Run: headless pygame with SDL's dummy video driver; simulated clock (each Clock.tick advances the game by its frame time, no real sleeping); random seed 0; keys injected as events and as key.get_pressed() state; no mouse input.
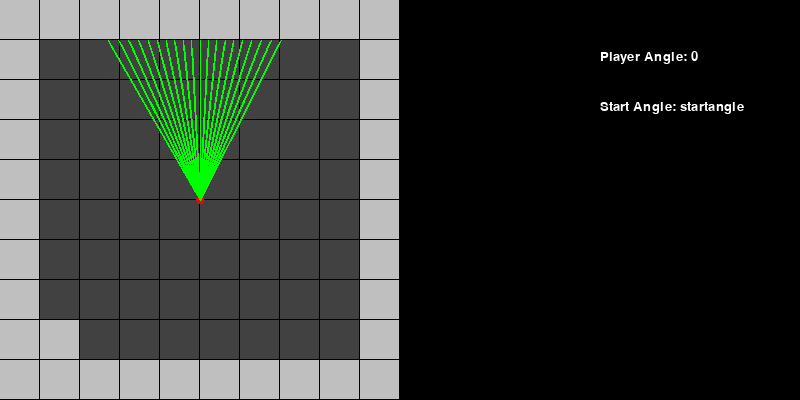
Frame 1 of 4 · flips 1–60 · no input
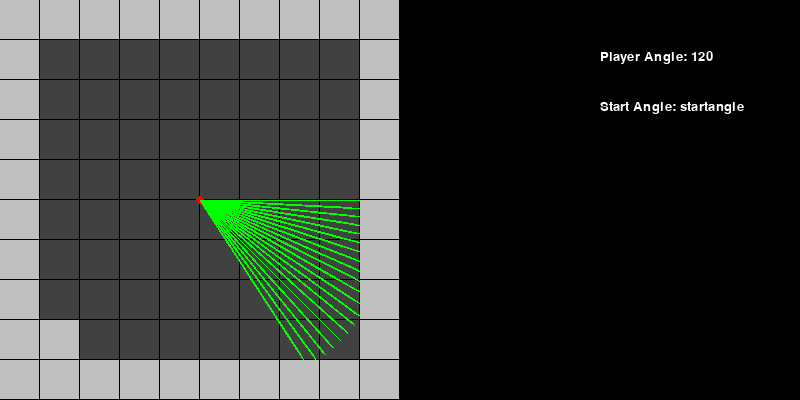
Frame 2 of 4 · flips 61–180 · tapped SPACE, RETURN · held RIGHT (→), D
Frame 3 of 4 · flips 181–300 · held DOWN (↓), S · screen unchanged from frame 2, image omitted
Frame 4 of 4 · flips 301–420 · held LEFT (←), A, UP (↑), W · screen same as frame 1, image omitted

The pygame program that drew these frames:

import pygame, math

pygame.init()

map = ["##########",
       "#        #",
       "#        #",
       "#        #",  
       "#        #",
       "#        #",
       "#        #",
       "#        #",
       "##       #",
       "##########"
       ]



blocksize = 40
mapwidth = len(map[0])
mapheight = len(map)
w, h = mapwidth*blocksize*2, mapheight*blocksize
border = 1
playerx = w/2/2
playery = h/2


fov = 60
angle = 0
player_angle = 0
rays = 20
ray_diff = fov / rays

screen = pygame.display.set_mode((w, h))
pygame.display.set_caption("Simple Pygame Window")

font = pygame.font.SysFont('Arial', 20) # Set font
def displaytext(text, xpos, ypos):
    text = font.render((str(text)), True, (255, 255, 255)) # Set text to render as screen
    textRect = text.get_rect(topleft=(xpos, ypos)) # look at first line for position of getrect
    screen.blit(text, textRect)

def drawray():

    maxdepth = int(playery - 0)
    rayangle = player_angle - fov/2

    for ray in range(rays):
        depth = 0
        while depth < maxdepth:

            targetx = playerx + math.sin(math.radians(rayangle)) * depth  #soh
            targety = playery -  math.cos(math.radians(rayangle)) * depth #cah

            col = int(targetx // blocksize) # convert x to col
            row = int(targety // blocksize) # convert y to row

            if map[row][col] == " ":
                pygame.draw.line(screen, (0, 255, 0), (playerx, playery), (targetx, targety), 1) # green
            else:
                pass
                # pygame.draw.line(screen, (240, 155, 89), (playerx, playery), (targetx, targety), 1) # orange

            depth += 1
        rayangle += ray_diff








clock = pygame.time.Clock()
running = True



while running:
    for event in pygame.event.get():
        if event.type == pygame.QUIT:
            running = False

    keys = pygame.key.get_pressed()

    #handle user input
    if keys[pygame.K_LEFT] or keys[pygame.K_a]:
        #working with radians, not degrees
        player_angle -= 1
    elif keys[pygame.K_RIGHT] or keys[pygame.K_d]:
        player_angle += 1



    screen.fill((0, 0, 0))

    # Grid
    for r in range(mapheight):
        for c in range(mapwidth):
            if map[r][c] == "#":
                pygame.draw.rect(screen, (191, 191, 191), (c*blocksize, r*blocksize, blocksize-border, blocksize-border))
            else:
                pygame.draw.rect(screen, (65, 65, 65), (c*blocksize, r*blocksize, blocksize-border, blocksize-border))
    
    # Player
    pygame.draw.circle(screen, (255, 0, 0), (playerx, playery), 4)

    #Ray
    drawray()

    #Text
    displaytext("Player Angle: " + str(player_angle), w*3/4, 50)
    displaytext("Start Angle: " + str("startangle"), w*3/4, 100)

    clock.tick(60)
    pygame.display.update()

pygame.quit()
